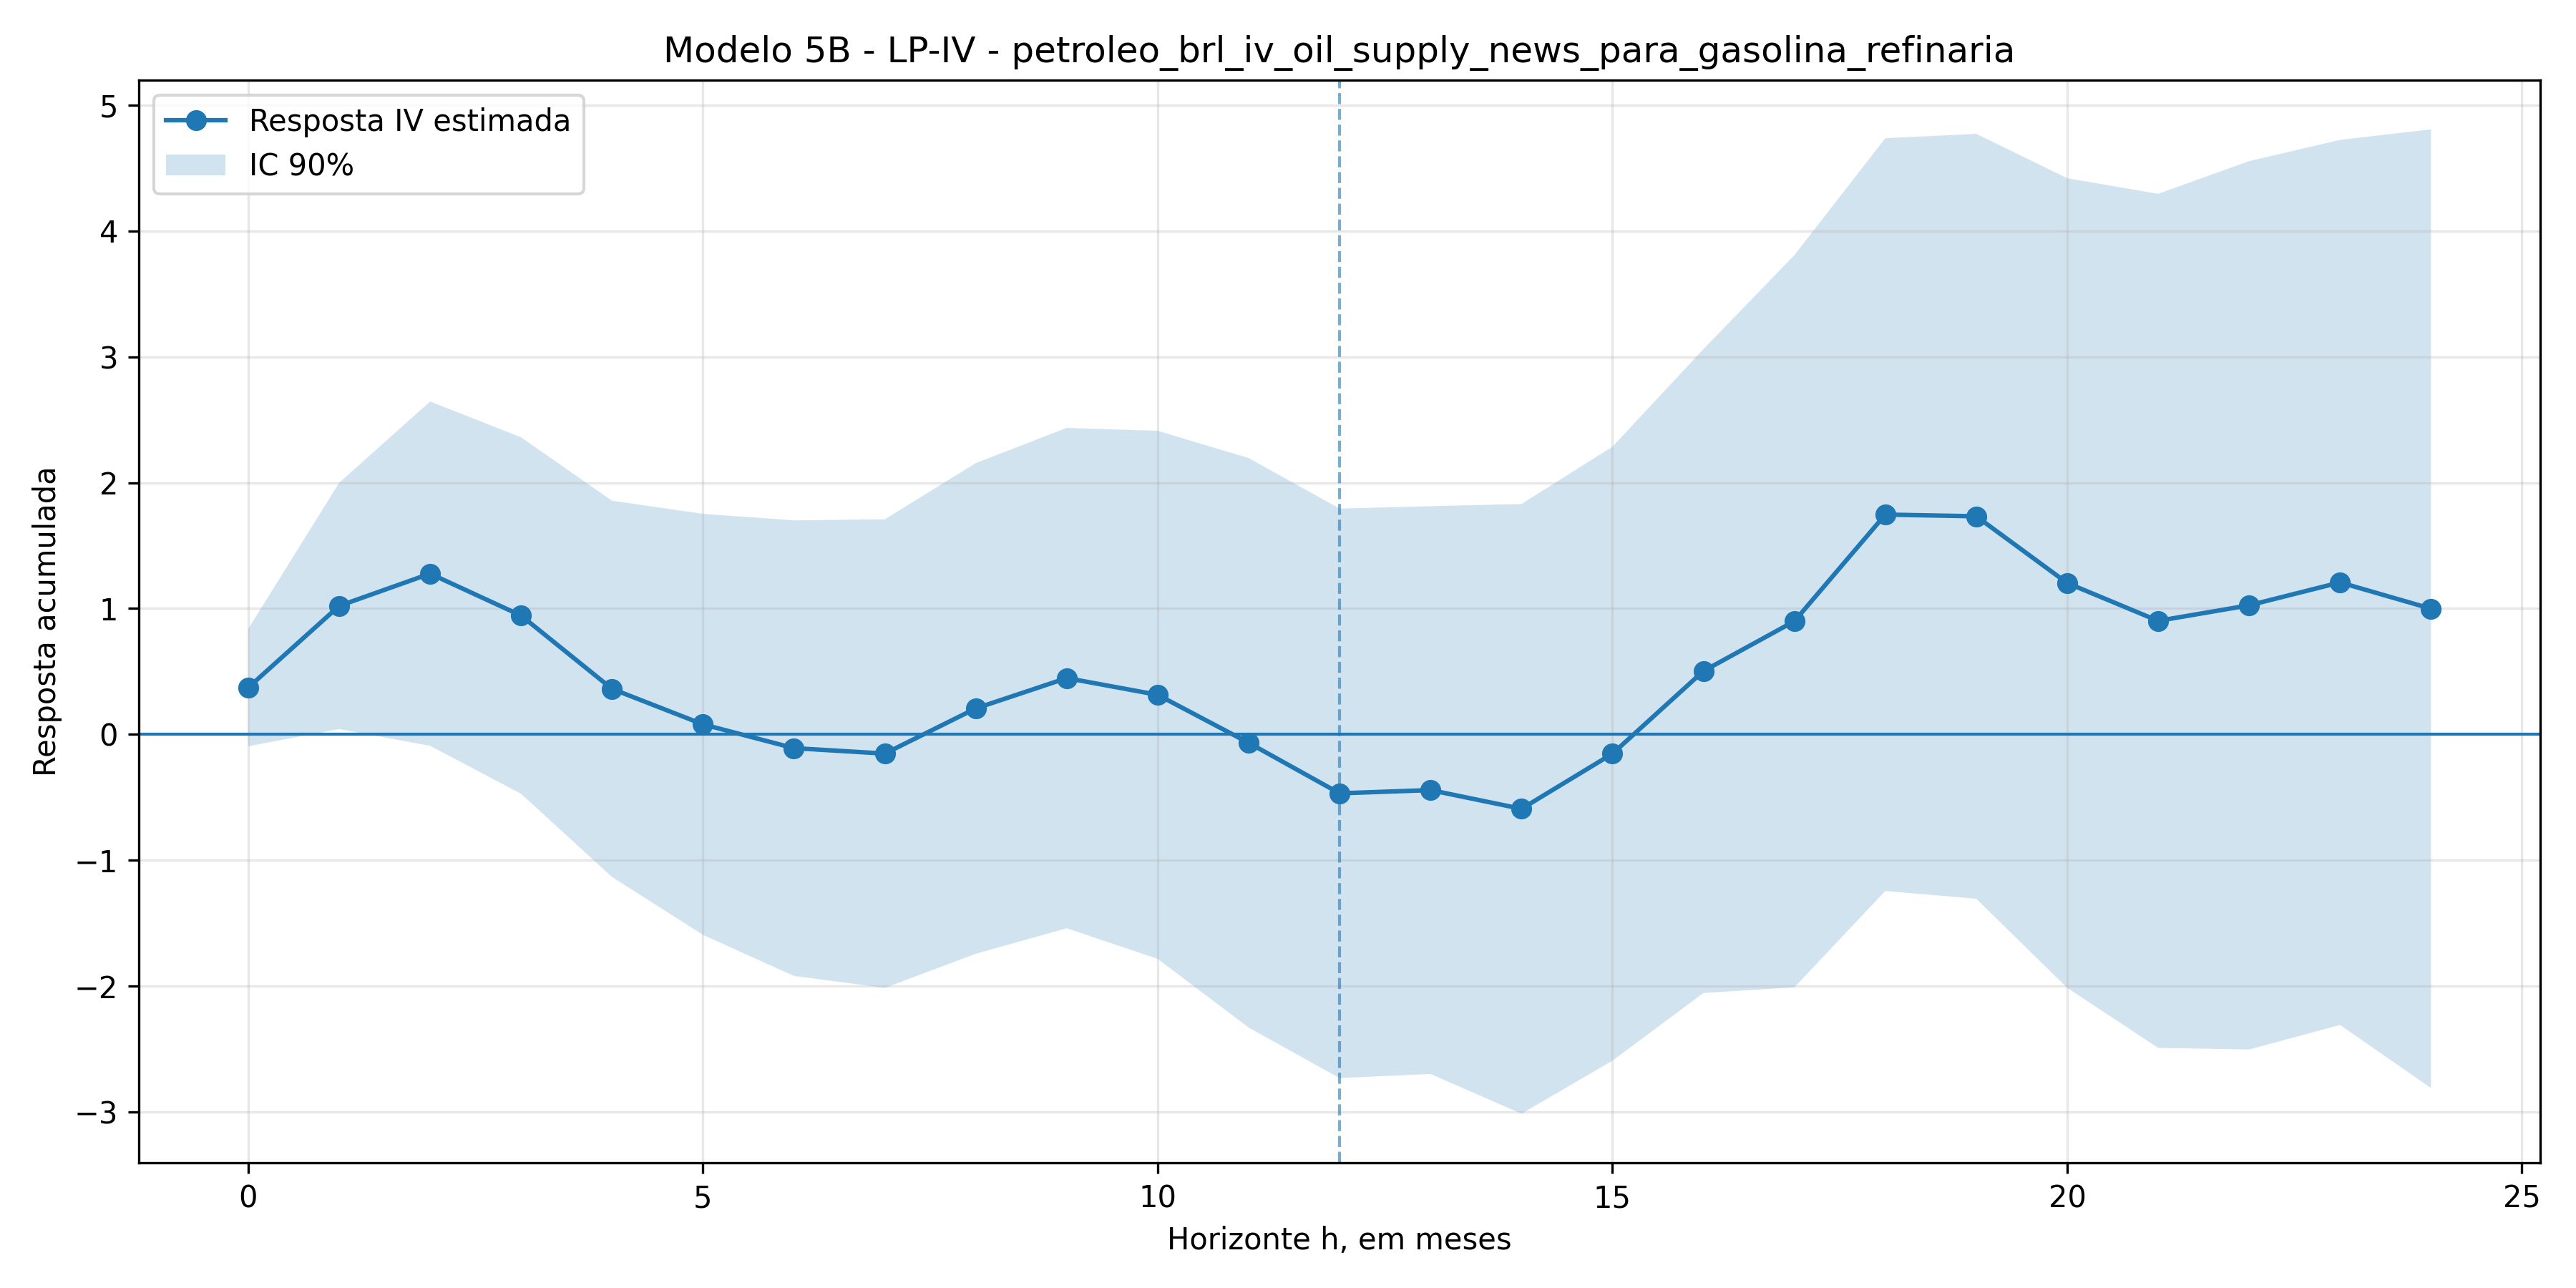

The file beside this chart, header and first rows:
h, coef_iv, se_iv, t_iv, pvalor_iv, ci_low, ci_high, nobs, first_stage_f, first_stage_pvalue, metodo
0, 0.3717, 0.2832, 1.312, 0.1895, -0.09428, 0.8376, 266, 129.2, 4.291065254200023e-24, 2SLS_manual_aproximado
1, 1.021, 0.5947, 1.716, 0.08607, 0.04252, 1.999, 265, 128.6, 5.512009065638052e-24, 2SLS_manual_aproximado
2, 1.277, 0.8314, 1.536, 0.1245, -0.09041, 2.645, 264, 127.9, 7.108297271456759e-24, 2SLS_manual_aproximado
3, 0.9443, 0.8608, 1.097, 0.2727, -0.4718, 2.36, 263, 127.6, 8.28497226927736e-24, 2SLS_manual_aproximado
4, 0.3619, 0.9085, 0.3983, 0.6904, -1.133, 1.856, 262, 126.9, 1.0745001440325006e-23, 2SLS_manual_aproximado
5, 0.07997, 1.017, 0.07866, 0.9373, -1.592, 1.752, 261, 125, 2.0732318051019808e-23, 2SLS_manual_aproximado
6, -0.1092, 1.1, -0.09924, 0.9209, -1.919, 1.7, 260, 123.9, 3.081749193335343e-23, 2SLS_manual_aproximado
7, -0.1524, 1.131, -0.1347, 0.8929, -2.014, 1.709, 259, 122.1, 5.858947567486771e-23, 2SLS_manual_aproximado
8, 0.2064, 1.185, 0.1742, 0.8617, -1.743, 2.155, 258, 122.3, 5.749691102626287e-23, 2SLS_manual_aproximado
9, 0.4474, 1.208, 0.3703, 0.7112, -1.54, 2.435, 257, 121.9, 6.87144149542556e-23, 2SLS_manual_aproximado
10, 0.3143, 1.275, 0.2465, 0.8053, -1.783, 2.412, 256, 121, 9.375794793034693e-23, 2SLS_manual_aproximado
11, -0.0667, 1.375, -0.0485, 0.9613, -2.329, 2.196, 255, 119.9, 1.439719758714395e-22, 2SLS_manual_aproximado
12, -0.468, 1.375, -0.3403, 0.7336, -2.73, 1.794, 254, 119.3, 1.8316173419198406e-22, 2SLS_manual_aproximado
13, -0.4425, 1.371, -0.3228, 0.7469, -2.698, 1.813, 253, 118.7, 2.2975659884192903e-22, 2SLS_manual_aproximado
14, -0.5913, 1.472, -0.4016, 0.688, -3.013, 1.831, 252, 116, 5.786294349632114e-22, 2SLS_manual_aproximado
15, -0.1533, 1.483, -0.1034, 0.9176, -2.592, 2.285, 251, 113.8, 1.2256059428117595e-21, 2SLS_manual_aproximado
16, 0.5029, 1.555, 0.3235, 0.7463, -2.055, 3.061, 250, 113.4, 1.4614476924068547e-21, 2SLS_manual_aproximado
17, 0.899, 1.768, 0.5085, 0.6111, -2.009, 3.807, 249, 113.4, 1.553519897804031e-21, 2SLS_manual_aproximado
18, 1.746, 1.818, 0.9607, 0.3367, -1.244, 4.736, 248, 112.2, 2.364332494389896e-21, 2SLS_manual_aproximado
19, 1.733, 1.847, 0.9382, 0.3482, -1.306, 4.771, 247, 112.6, 2.152373117502415e-21, 2SLS_manual_aproximado
20, 1.203, 1.955, 0.6152, 0.5384, -2.013, 4.418, 246, 109.8, 5.725301545471494e-21, 2SLS_manual_aproximado
21, 0.9021, 2.062, 0.4374, 0.6618, -2.49, 4.295, 245, 110.1, 5.416835167344287e-21, 2SLS_manual_aproximado
22, 1.025, 2.145, 0.478, 0.6326, -2.503, 4.554, 244, 109.2, 7.409052465391206e-21, 2SLS_manual_aproximado
23, 1.207, 2.137, 0.5649, 0.5721, -2.308, 4.723, 243, 108.1, 1.1308978464559779e-20, 2SLS_manual_aproximado
24, 0.9987, 2.315, 0.4314, 0.6661, -2.809, 4.807, 242, 108.2, 1.1389925818582613e-20, 2SLS_manual_aproximado
